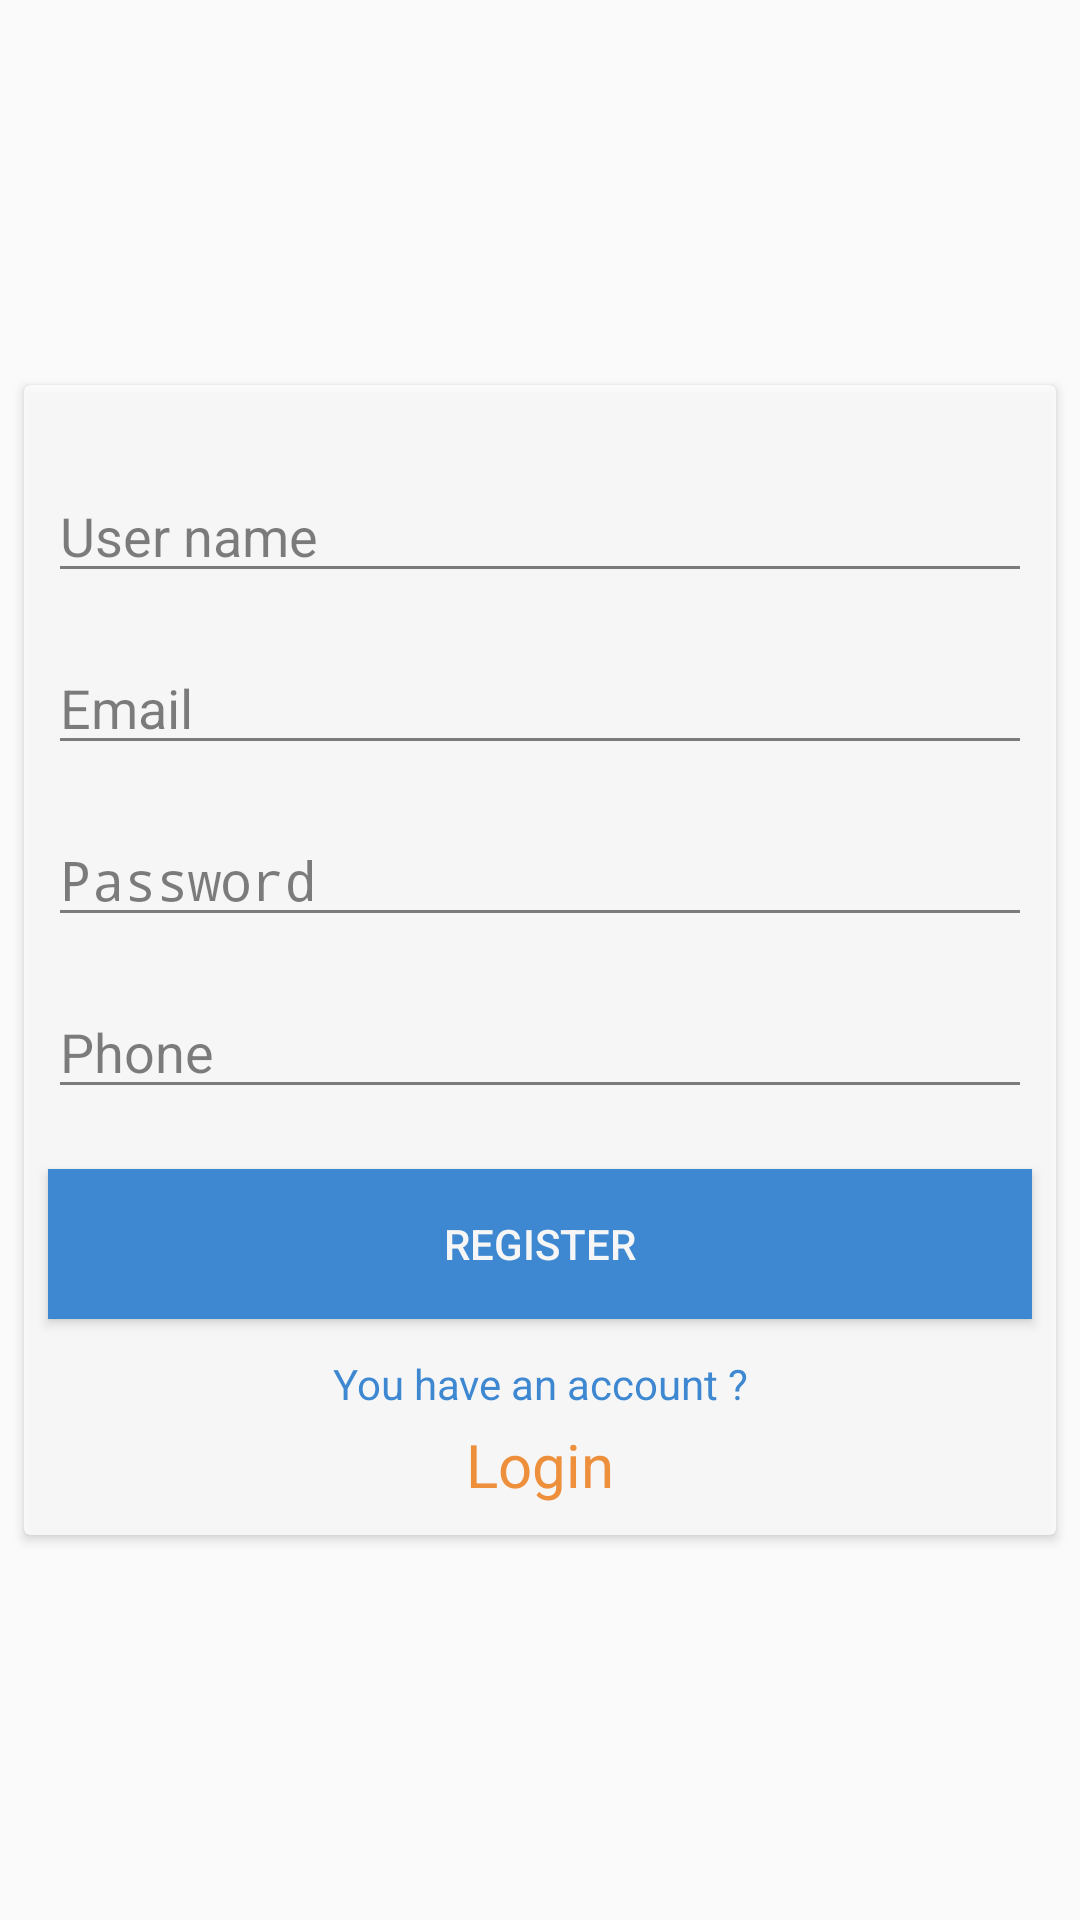

Produce the Android XML layout that renders to this screen, including the resource entries it uses.
<!-- AndroidManifest.xml: application theme Theme.AppCompat.Light.NoActionBar -->
<!-- res/layout/fragment_register.xml -->
<LinearLayout xmlns:android="http://schemas.android.com/apk/res/android"
    xmlns:tools="http://schemas.android.com/tools"
    android:layout_width="match_parent"
    android:layout_height="match_parent"
    android:gravity="center_vertical"
    android:orientation="vertical"
    tools:context="com.orientalmusic.music.fragment.RegisterFragment">

    

    <android.support.v7.widget.CardView
        android:layout_width="match_parent"
        android:alpha="0.8"
        android:layout_margin="8dp"
        android:padding="8dp"
        android:layout_height="wrap_content" >

        <LinearLayout
            android:layout_width="match_parent"
            android:layout_height="wrap_content"
            android:orientation="vertical"
            android:paddingTop="20dp">

            <EditText
                android:id="@+id/edtName"
                style="@android:style/Widget.EditText"
                android:layout_width="match_parent"
                android:layout_height="wrap_content"
                android:layout_margin="8dp"
                android:ems="10"
                android:hint="@string/user_name"
                android:inputType="textPersonName"
            />

            <EditText
                android:id="@+id/edtEmail"
                android:layout_width="match_parent"
                android:layout_height="wrap_content"
                android:layout_margin="8dp"
                android:ems="10"
                android:hint="@string/email"
                android:inputType="textEmailAddress" />

            <EditText
                android:id="@+id/edtPassword"
                android:layout_width="match_parent"
                android:layout_height="wrap_content"
                android:layout_margin="8dp"
                android:ems="10"
                android:hint="@string/password"
                android:inputType="textPassword" />

            <EditText
                android:id="@+id/edtPhone"
                android:layout_width="match_parent"
                android:layout_height="wrap_content"
                android:layout_margin="8dp"
                android:ems="10"
                android:hint="@string/phone"
                android:inputType="phone" />




            <ProgressBar
                android:id="@+id/progressBar"
                style="?android:attr/progressBarStyle"
                android:layout_width="match_parent"
                android:layout_height="wrap_content"
                android:visibility="gone" />

            <Button
                android:id="@+id/btnRegister"
                android:layout_width="match_parent"
                android:layout_height="50dp"
                android:layout_marginBottom="8dp"
                android:layout_marginEnd="8dp"
                android:layout_marginLeft="8dp"
                android:background="@color/colorPrimary"
                android:textColor="@color/background"
                android:layout_marginRight="8dp"
                android:layout_marginStart="8dp"
                android:layout_marginTop="12dp"
                android:text="@string/register" />
            <TextView
                android:id="@+id/textView2"
                android:layout_width="match_parent"
                android:layout_margin="4dp"
                android:layout_height="wrap_content"
                android:textColor="@color/colorPrimary"
                android:text="@string/have_account"
                android:gravity="center"
                tools:text="@string/have_account" />

            <TextView
                android:id="@+id/txtLogin"
                android:layout_width="match_parent"
                android:layout_height="wrap_content"
                android:layout_marginBottom="10dp"
                android:gravity="center"
                android:text="@string/login"
                android:textColor="@color/colorAccent"
                android:textSize="20sp" />

        </LinearLayout>
    </android.support.v7.widget.CardView>

</LinearLayout>
<!-- resources referenced by this layout -->
<resources>
  <color name="background">#ffffffff</color>
  <color name="colorAccent">#f57f17</color>
  <color name="colorPrimary">#1976d2</color>
  <string name="email">Email</string>
  <string name="have_account">You have an account ?</string>
  <string name="login">Login</string>
  <string name="password">Password</string>
  <string name="phone">Phone</string>
  <string name="register">Register</string>
  <string name="user_name">User name</string>
</resources>
